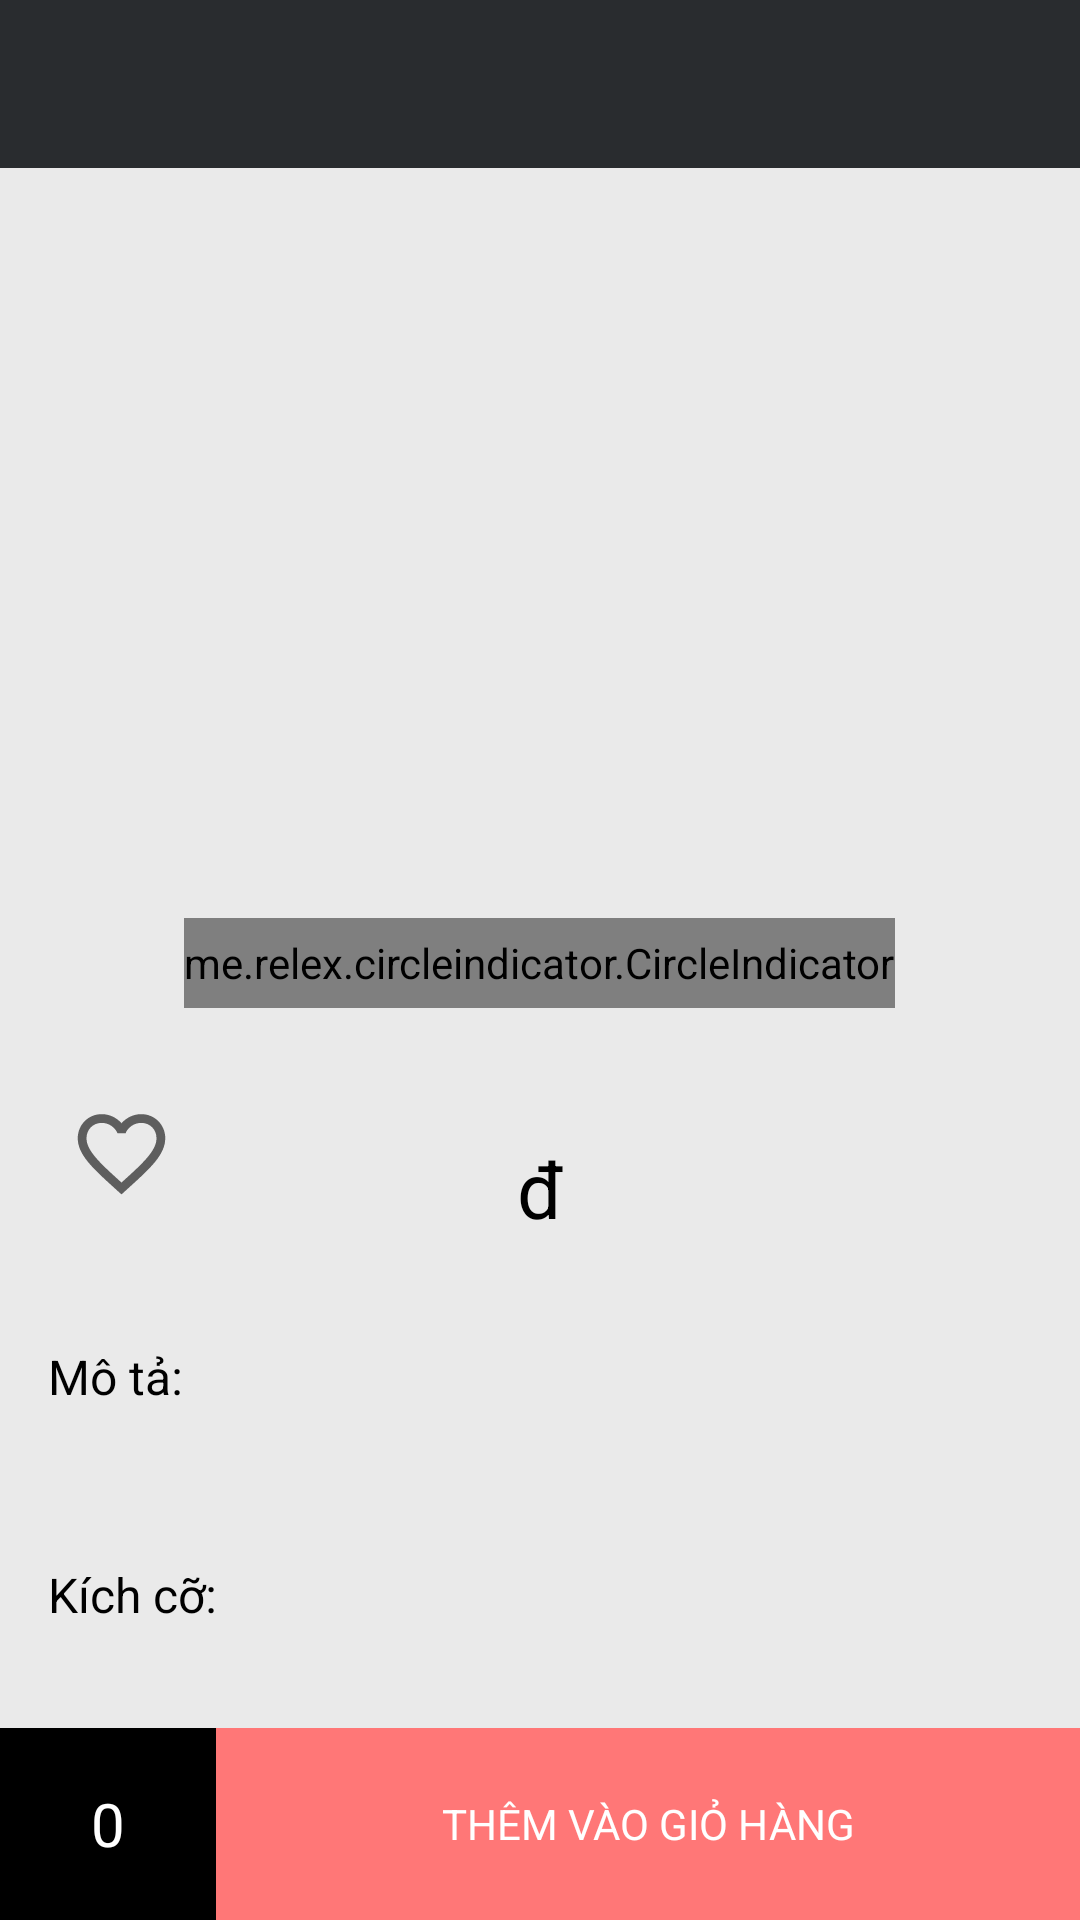

Produce the Android XML layout that renders to this screen, including the resource entries it uses.
<!-- AndroidManifest.xml: application theme Theme.H2TShop -->
<!-- res/layout/activity_detail_jewelry.xml -->
<?xml version="1.0" encoding="utf-8"?>
<androidx.constraintlayout.widget.ConstraintLayout xmlns:android="http://schemas.android.com/apk/res/android"
    xmlns:app="http://schemas.android.com/apk/res-auto"
    xmlns:tools="http://schemas.android.com/tools"
    android:layout_width="match_parent"
    android:layout_height="match_parent"
    android:background="@color/background_b"
    android:orientation="vertical"
    android:theme="@style/Theme.H2TShop"
    tools:context=".activity.DetailJewelryActivity">

    <androidx.appcompat.widget.Toolbar
        android:id="@+id/toolbarDetailJewelry"
        android:layout_width="match_parent"
        android:layout_height="wrap_content"
        android:background="#292C2F"
        app:titleTextColor="@color/white"
        tools:ignore="MissingConstraints" />

    <LinearLayout
        android:id="@+id/linearLayout10"
        android:layout_width="match_parent"
        android:layout_height="wrap_content"
        app:layout_constraintTop_toBottomOf="@+id/toolbarDetailJewelry"
        tools:ignore="Orientation"
        android:orientation="vertical"
        android:gravity="center">

        <androidx.viewpager.widget.ViewPager
            android:id="@+id/viewpagerDetailJewelry"
            android:layout_width="match_parent"
            android:layout_height="250dp"
            app:layout_constraintTop_toBottomOf="@+id/toolbarDetailBag" />

        <me.relex.circleindicator.CircleIndicator
            android:id="@+id/circleIndicatorJewelry"
            android:layout_width="wrap_content"
            android:layout_height="30dp"
            tools:layout_editor_absoluteX="206dp"
            tools:layout_editor_absoluteY="291dp" />
    </LinearLayout>


    <androidx.constraintlayout.widget.ConstraintLayout
        android:id="@+id/constraintLayout2"
        android:layout_width="match_parent"
        android:layout_height="96dp"
        app:layout_constraintTop_toBottomOf="@+id/linearLayout10">

        <ImageView
            android:id="@+id/loveJewelry"
            android:layout_width="35dp"
            android:layout_height="35dp"
            android:src="@drawable/ic_unlike"
            app:layout_constraintBottom_toBottomOf="parent"
            app:layout_constraintEnd_toEndOf="parent"
            app:layout_constraintHorizontal_bias="0.071"
            app:layout_constraintStart_toStartOf="parent"
            app:layout_constraintTop_toTopOf="parent"
            app:layout_constraintVertical_bias="0.508"
             />

        <LinearLayout
            android:layout_width="wrap_content"
            android:layout_height="wrap_content"
            android:gravity="center"
            android:orientation="vertical"
            app:layout_constraintBottom_toBottomOf="parent"
            app:layout_constraintEnd_toEndOf="parent"
            app:layout_constraintStart_toStartOf="parent"
            app:layout_constraintTop_toTopOf="parent">

            <TextView
                android:id="@+id/tenSP"
                android:layout_width="wrap_content"
                android:layout_height="wrap_content"
                android:textColor="@color/black"
                android:textSize="18sp" />

            <LinearLayout
                android:layout_width="wrap_content"
                android:layout_height="wrap_content">
                <TextView
                    android:id="@+id/giaSP"
                    android:layout_width="wrap_content"
                    android:layout_height="wrap_content"
                    android:textColor="@color/black"
                    android:textSize="26sp" />
                <TextView
                    android:text="@string/vnd"
                    android:layout_width="wrap_content"
                    android:layout_height="wrap_content"
                    android:textColor="@color/black"
                    android:textSize="26sp" />
                <TextView
                    android:id="@+id/saleJewelry"
                    android:layout_width="wrap_content"
                    android:layout_height="wrap_content"
                    android:textColor="@color/hong"
                    android:textSize="26sp" />
            </LinearLayout>
        </LinearLayout>
    </androidx.constraintlayout.widget.ConstraintLayout>

    <LinearLayout
        android:id="@+id/linearLayout11"
        android:layout_width="wrap_content"
        android:layout_height="wrap_content"
        android:orientation="vertical"
        android:padding="16dp"
        app:layout_constraintTop_toBottomOf="@+id/constraintLayout2"
        tools:ignore="MissingConstraints">

        <TextView
            android:layout_width="wrap_content"
            android:layout_height="wrap_content"
            android:text="@string/describe"
            android:textColor="@color/black"
            android:textSize="16sp" />

        <TextView
            android:id="@+id/mota"
            android:layout_width="wrap_content"
            android:layout_height="wrap_content"
            android:textColor="@color/black"
            android:textSize="14sp" />
    </LinearLayout>

    <LinearLayout
        android:layout_width="wrap_content"
        android:layout_height="wrap_content"
        android:orientation="vertical"
        android:padding="16dp"
        app:layout_constraintTop_toBottomOf="@+id/linearLayout11"
        tools:ignore="MissingConstraints">

        <TextView
            android:layout_width="wrap_content"
            android:layout_height="wrap_content"
            android:text="@string/size"
            android:textColor="@color/black"
            android:textSize="16sp" />

        <TextView
            android:layout_width="wrap_content"

            android:layout_height="wrap_content"
            android:textColor="@color/black"
            android:textSize="14sp" />
    </LinearLayout>

    <LinearLayout
        android:layout_width="match_parent"
        android:layout_height="64dp"
        app:layout_constraintBottom_toBottomOf="parent">

        <TextView
            android:id="@+id/tvQNTJewelry"
            android:layout_width="0dp"
            android:layout_height="match_parent"
            android:layout_weight="2"
            android:background="@color/black"
            android:gravity="center"
            android:text="0"
            android:textColor="@color/white"
            android:textSize="20sp" />

        <TextView
            android:id="@+id/addToCartJewelry"
            android:layout_width="0dp"
            android:layout_height="match_parent"
            android:layout_weight="8"
            android:background="@color/hong"
            android:gravity="center"
            android:text="@string/add_to_cart"
            android:textColor="@color/white" />
    </LinearLayout>


</androidx.constraintlayout.widget.ConstraintLayout>
<!-- resources referenced by this layout -->
<resources>
  <color name="background_b">#eaeaea</color>
  <color name="black">#FF000000</color>
  <color name="hong">#FF7777</color>
  <color name="white">#FFFFFFFF</color>
  <!-- drawable ic_unlike (drawable-v24) -->
  <vector xmlns:android="http://schemas.android.com/apk/res/android"
      android:width="24dp"
      android:height="24dp"
      android:viewportWidth="24"
      android:viewportHeight="24"
      android:tint="?attr/colorControlNormal">
    <path
        android:fillColor="@color/hong"
        android:pathData="M16.5,3c-1.74,0 -3.41,0.81 -4.5,2.09C10.91,3.81 9.24,3 7.5,3 4.42,3 2,5.42 2,8.5c0,3.78 3.4,6.86 8.55,11.54L12,21.35l1.45,-1.32C18.6,15.36 22,12.28 22,8.5 22,5.42 19.58,3 16.5,3zM12.1,18.55l-0.1,0.1 -0.1,-0.1C7.14,14.24 4,11.39 4,8.5 4,6.5 5.5,5 7.5,5c1.54,0 3.04,0.99 3.57,2.36h1.87C13.46,5.99 14.96,5 16.5,5c2,0 3.5,1.5 3.5,3.5 0,2.89 -3.14,5.74 -7.9,10.05z"/>
  </vector>
  <string name="add_to_cart">THÊM VÀO GIỎ HÀNG</string>
  <string name="describe">Mô tả:</string>
  <string name="size">Kích cỡ:</string>
  <string name="vnd"> đ </string>
  <style name="Theme.H2TShop" parent="Theme.MaterialComponents.DayNight.NoActionBar">
          
          <item name="colorPrimary">@color/den</item>
          <item name="colorPrimaryVariant">@color/den</item>
          <item name="colorOnPrimary">@color/white</item>
          
          <item name="colorSecondary">@color/teal_200</item>
          <item name="colorSecondaryVariant">@color/teal_700</item>
          <item name="colorOnSecondary">@color/white</item>
  
          
          
          <item name="colorControlActivated">@color/white</item>
  
          
          <item name="android:statusBarColor" tools:targetApi="l">?attr/colorPrimaryVariant</item>
          
      </style>
  <color name="den">#292C2F</color>
  <color name="teal_200">#FF03DAC5</color>
  <color name="teal_700">#FF018786</color>
</resources>
